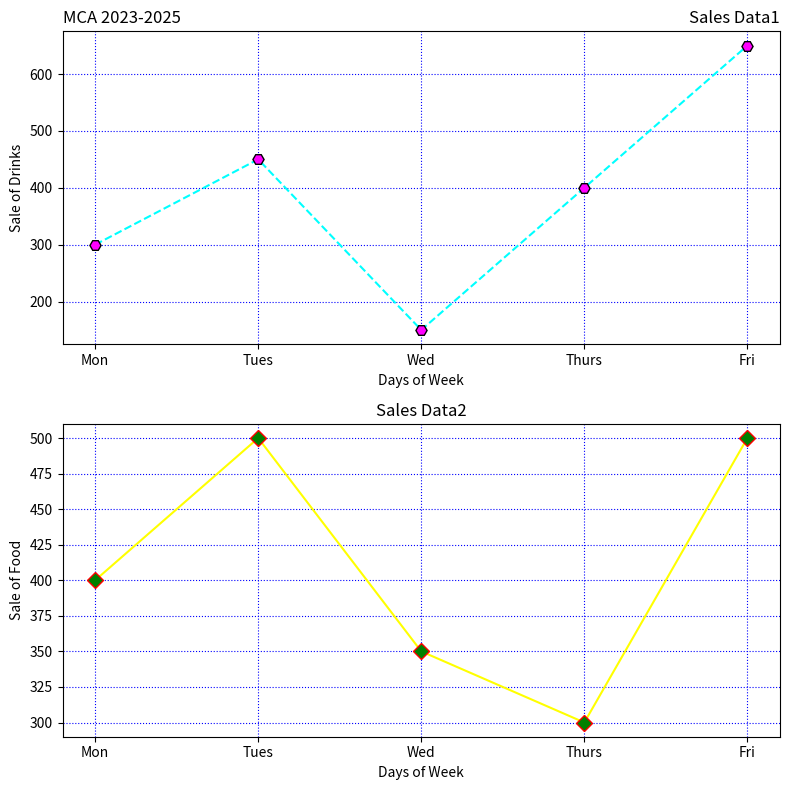

Here is the Python script that generated this plot:
# -*- coding: utf-8 -*-
"""Program9.ipynb

Automatically generated by Colab.

Original file is located at
    https://colab.research.google.com/drive/1srilwtWAhGExY2PCJgBPb8k7ZnGQF7Nz
"""



""" daily sales of the following items in a shop."""

import matplotlib.pyplot as plt
days = ['Mon', 'Tues', 'Wed', 'Thurs', 'Fri']
drinks_sales = [300, 450, 150, 400, 650]
food_sales = [400, 500, 350, 300, 500]
fig, axs = plt.subplots(2, 1, figsize=(8, 8))
axs[0].plot(days, drinks_sales, linestyle='--', color='cyan', marker='H',
markersize=8,markerfacecolor='magenta', markeredgecolor='black')
axs[0].set_xlabel('Days of Week')
axs[0].set_ylabel('Sale of Drinks')
axs[0].set_title('Sales Data1', loc='right')
axs[0].set_title('MCA 2023-2025', loc='left')
axs[0].grid(True, color='blue', linestyle='dotted')
axs[1].plot(days, food_sales, linestyle='-', color='yellow', marker='D', markersize=8,
markerfacecolor='green', markeredgecolor='red')
axs[1].set_xlabel('Days of Week')
axs[1].set_ylabel('Sale of Food')
axs[1].set_title('Sales Data2', loc='center')
axs[1].grid(True, color='blue', linestyle='dotted')
plt.tight_layout()
plt.show()